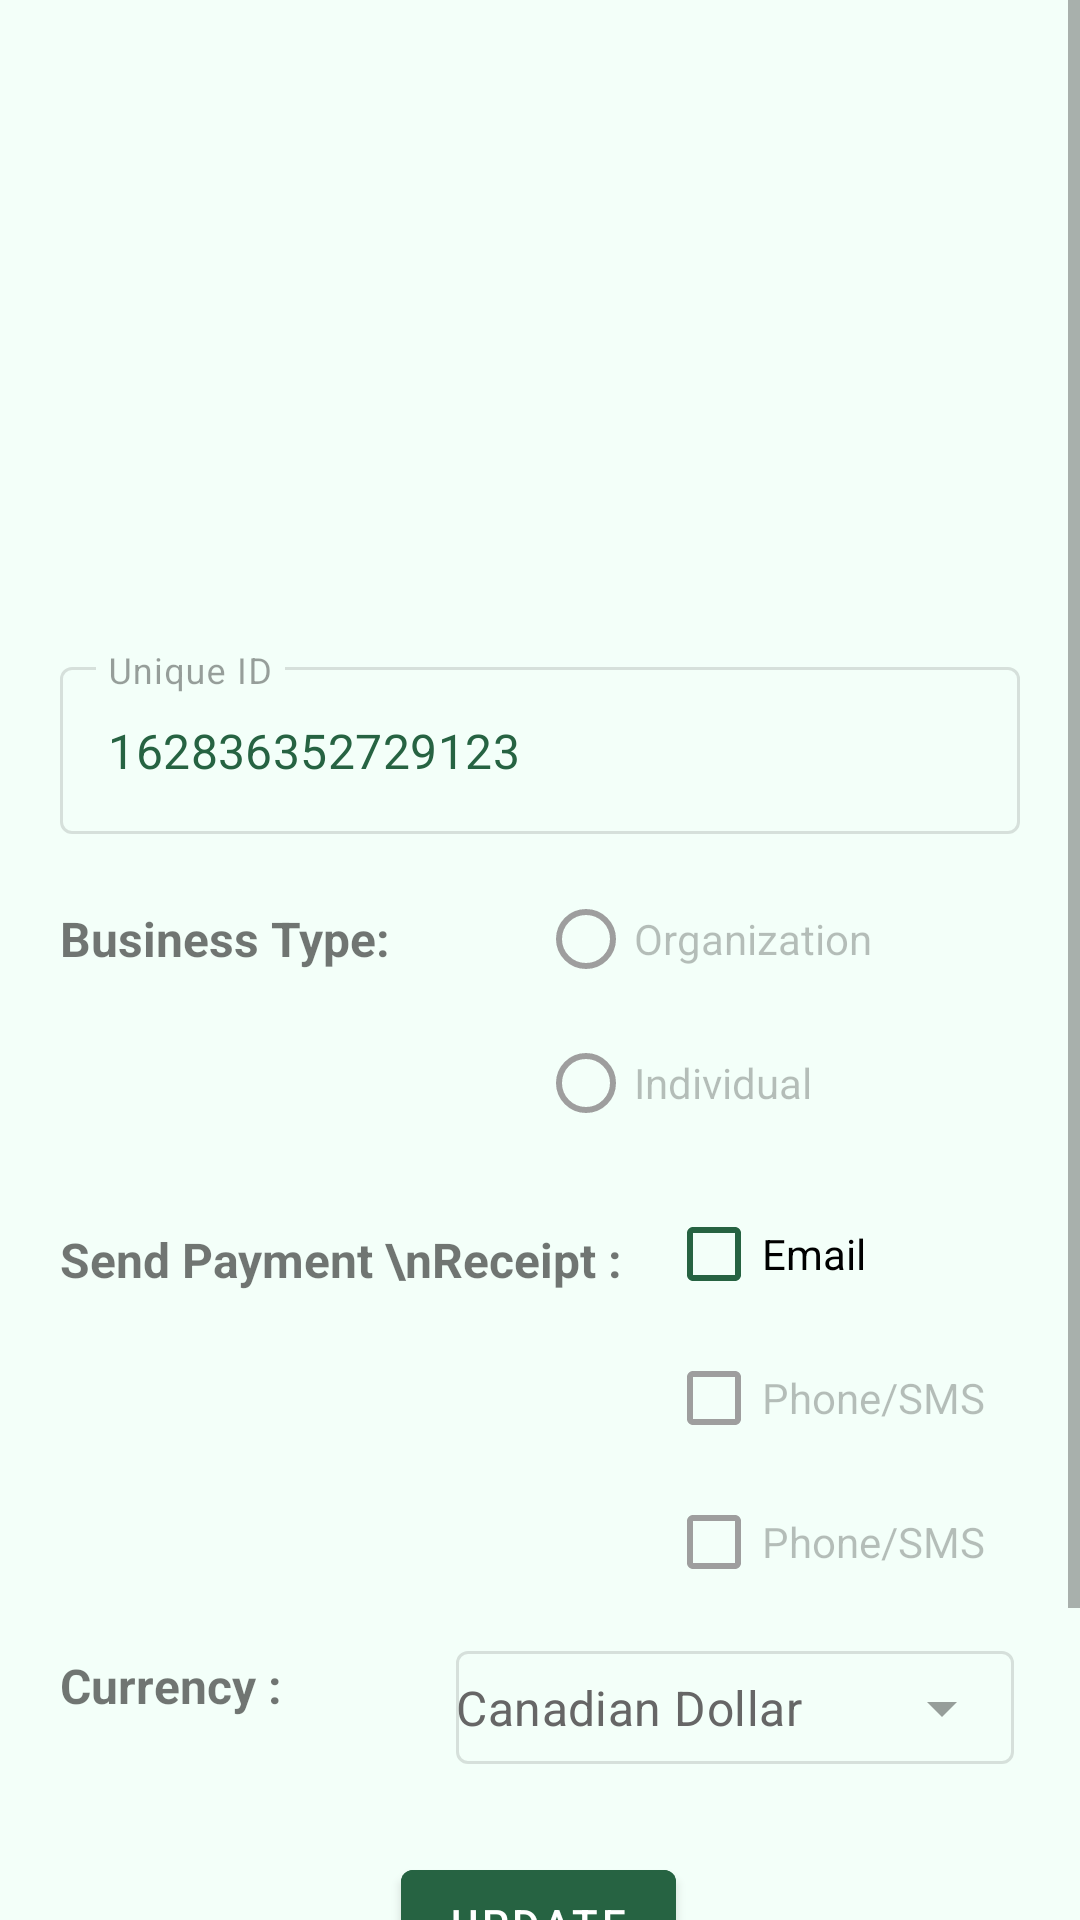

Write the Android layout XML for this screen, with the resource values it uses.
<!-- AndroidManifest.xml: application theme Theme.Mpos -->
<!-- res/layout/fragment_account.xml -->
<?xml version="1.0" encoding="utf-8"?>
<ScrollView
    xmlns:android="http://schemas.android.com/apk/res/android"
    xmlns:app="http://schemas.android.com/apk/res-auto"
    xmlns:tools="http://schemas.android.com/tools"
    android:layout_width="match_parent"
    android:layout_height="match_parent" >

<androidx.constraintlayout.widget.ConstraintLayout
    android:layout_marginBottom="250dp"
    android:layout_margin="20dp"
    android:paddingBottom="60dp"
    android:layout_height="match_parent"
    android:layout_width="match_parent">


    <ImageView
        android:id="@+id/imageView4"
        android:layout_width="120dp"
        android:layout_height="120dp"
        app:layout_constraintBottom_toBottomOf="parent"
        app:layout_constraintEnd_toEndOf="parent"
        app:layout_constraintHorizontal_bias="0.498"
        app:layout_constraintStart_toStartOf="parent"
        app:layout_constraintTop_toTopOf="parent"
        app:layout_constraintVertical_bias="0.0"
        app:srcCompat="@drawable/name_initial_circle_baground" />

    <TextView
        android:id="@+id/nameInitials_tv"
        android:layout_width="wrap_content"
        android:layout_height="wrap_content"
        android:text=""
        android:textSize="40dp"
        android:textStyle="bold"
        android:textColor="@color/white"
        app:layout_constraintBottom_toBottomOf="@+id/imageView4"
        app:layout_constraintEnd_toEndOf="@+id/imageView4"
        app:layout_constraintStart_toStartOf="@+id/imageView4"
        app:layout_constraintTop_toTopOf="@+id/imageView4" />

    <TextView
        android:id="@+id/businessName_tv"
        android:layout_width="wrap_content"
        android:layout_height="wrap_content"
        android:layout_marginTop="8dp"
        android:text=""
        android:textSize="20sp"
        android:textColor="@color/black"
        android:textStyle="bold"
        app:layout_constraintEnd_toEndOf="parent"
        app:layout_constraintStart_toStartOf="parent"
        app:layout_constraintTop_toBottomOf="@+id/imageView4" />

    <com.google.android.material.textfield.TextInputLayout
        android:id="@+id/outlinedTextField"
        style="@style/Widget.MaterialComponents.TextInputLayout.OutlinedBox"
        android:layout_width="match_parent"
        android:layout_height="wrap_content"
        android:enabled="false"
        android:hint="Unique ID"
        app:layout_constraintBottom_toBottomOf="parent"
        app:layout_constraintEnd_toEndOf="parent"
        app:layout_constraintHorizontal_bias="0.0"
        app:layout_constraintStart_toStartOf="parent"
        app:layout_constraintTop_toBottomOf="@+id/businessName_tv"
        app:layout_constraintVertical_bias="0.09">

        <com.google.android.material.textfield.TextInputEditText
            android:layout_width="match_parent"
            android:layout_height="match_parent"
            android:text="162836352729123" />

    </com.google.android.material.textfield.TextInputLayout>

    <TextView
        android:id="@+id/businessType_tv"
        android:layout_width="wrap_content"
        android:layout_height="wrap_content"
        android:layout_marginTop="24dp"
        android:text="Business Type: "
        android:textSize="16sp"
        android:textStyle="bold"
        app:layout_constraintStart_toStartOf="parent"
        app:layout_constraintTop_toBottomOf="@+id/outlinedTextField" />

    <RadioGroup
        android:id="@+id/radioGroup"
        android:layout_width="150dp"
        android:layout_height="wrap_content"
        android:layout_marginTop="11dp"
        android:checkedButton="@+id/radio_button_1"
        app:layout_constraintEnd_toEndOf="parent"
        app:layout_constraintHorizontal_bias="0.719"
        app:layout_constraintStart_toEndOf="@+id/businessType_tv"
        app:layout_constraintTop_toBottomOf="@+id/outlinedTextField">

        <RadioButton
            android:id="@+id/organization_rb"
            android:enabled="false"
            android:layout_width="match_parent"
            android:layout_height="match_parent"
            android:layout_marginHorizontal="5dp"
            android:text="Organization" />

        <RadioButton
            android:id="@+id/individual_rb"
            android:layout_width="match_parent"
            android:enabled="false"
            android:layout_height="match_parent"
            android:layout_marginHorizontal="5dp"
            android:text="Individual" />
    </RadioGroup>

    <TextView
        android:id="@+id/sendPaymentReceipt_tv"
        android:layout_width="wrap_content"
        android:layout_height="wrap_content"
        android:layout_marginTop="24dp"
        android:text="Send Payment \nReceipt : "
        android:textSize="16sp"
        android:textStyle="bold"
        app:layout_constraintStart_toStartOf="parent"
        app:layout_constraintTop_toBottomOf="@+id/radioGroup" />

    <LinearLayout
        android:id="@+id/linearLayout"
        android:layout_width="wrap_content"
        android:layout_height="wrap_content"
        android:layout_marginTop="4dp"
        android:orientation="vertical"
        android:padding="5dp"
        app:layout_constraintEnd_toEndOf="parent"
        app:layout_constraintHorizontal_bias="0.458"
        app:layout_constraintStart_toEndOf="@+id/sendPaymentReceipt_tv"
        app:layout_constraintTop_toBottomOf="@+id/radioGroup">

        <CheckBox
            android:id="@+id/email_cb"
            android:layout_width="match_parent"
            android:layout_height="match_parent"
            android:buttonTint="@color/primary"
            android:checked="false"
            android:enabled="true"
            android:text="Email"
            tools:layout_editor_absoluteX="0dp"
            tools:layout_editor_absoluteY="16dp" />

        <CheckBox
            android:layout_width="match_parent"
            android:layout_height="match_parent"
            android:checked="false"
            android:enabled="false"
            android:text="Phone/SMS"
            tools:layout_editor_absoluteX="0dp"
            tools:layout_editor_absoluteY="16dp" />

        <CheckBox
            android:layout_width="match_parent"
            android:layout_height="match_parent"
            android:checked="false"
            android:enabled="false"
            android:text="Phone/SMS"
            tools:layout_editor_absoluteX="0dp"
            tools:layout_editor_absoluteY="16dp" />

    </LinearLayout>

    <TextView
        android:id="@+id/currency_tv"
        android:layout_width="wrap_content"
        android:layout_height="wrap_content"
        android:layout_marginTop="8dp"
        android:text="Currency :"
        android:textSize="16sp"
        android:textStyle="bold"
        app:layout_constraintStart_toStartOf="parent"
        app:layout_constraintTop_toBottomOf="@+id/linearLayout" />

    <com.google.android.material.textfield.TextInputLayout
        android:id="@+id/menu"
        style="@style/Widget.MaterialComponents.TextInputLayout.OutlinedBox.ExposedDropdownMenu"
        android:layout_width="190dp"
        android:layout_height="47dp"
        android:enabled="false"
        android:padding="2dp"
        app:counterTextColor="@color/grey"
        app:layout_constraintEnd_toEndOf="parent"
        app:layout_constraintHorizontal_bias="1.0"
        app:layout_constraintStart_toEndOf="@+id/currency_tv"
        app:layout_constraintTop_toBottomOf="@+id/linearLayout">

        <AutoCompleteTextView
            android:layout_width="match_parent"
            android:layout_height="match_parent"
            android:inputType="none"
            android:padding="0dp"
            android:text="Canadian Dollar"
            android:textColor="@color/grey"
            tools:ignore="TouchTargetSizeCheck" />

    </com.google.android.material.textfield.TextInputLayout>

    <Button
        android:id="@+id/button2"
        android:layout_width="wrap_content"
        android:layout_height="wrap_content"
        android:layout_marginTop="24dp"
        android:backgroundTint="@color/primary"
        android:text="Update"
        android:textColor="@color/white"
        app:layout_constraintBottom_toBottomOf="parent"
        app:layout_constraintEnd_toEndOf="parent"
        app:layout_constraintHorizontal_bias="0.498"
        app:layout_constraintStart_toStartOf="parent"
        app:layout_constraintTop_toBottomOf="@+id/menu"
        app:layout_constraintVertical_bias="0.078" />

    <TextView
        android:id="@+id/textView8"
        android:layout_width="wrap_content"
        android:layout_height="wrap_content"
        android:layout_marginTop="20dp"
        android:text="Do you want to "
        app:layout_constraintBottom_toBottomOf="parent"
        app:layout_constraintEnd_toEndOf="parent"
        app:layout_constraintHorizontal_bias="0.392"
        app:layout_constraintStart_toStartOf="parent"
        app:layout_constraintTop_toBottomOf="@+id/button2"
        app:layout_constraintVertical_bias="0.0" />

    <TextView
        android:id="@+id/textView14"
        android:layout_width="wrap_content"
        android:layout_height="wrap_content"
        android:text="Logout?"
        android:textColor="@color/primary"
        android:textStyle="bold"
        app:layout_constraintBottom_toBottomOf="@+id/textView8"
        app:layout_constraintEnd_toEndOf="parent"
        app:layout_constraintHorizontal_bias="0.0"
        app:layout_constraintStart_toEndOf="@+id/textView8"
        app:layout_constraintTop_toTopOf="@+id/textView8"
        app:layout_constraintVertical_bias="0.0" />

</androidx.constraintlayout.widget.ConstraintLayout>

</ScrollView>
<!-- resources referenced by this layout -->
<resources>
  <color name="black">#000000</color>
  <color name="grey">#ff666666</color>
  <color name="primary">#ff266342</color>
  <color name="white">#FFFFFFFF</color>
  <style name="Theme.Mpos" parent="Theme.MaterialComponents.Light.NoActionBar">
          
          <item name="android:forceDarkAllowed" tools:targetApi="q">false</item>
          <item name="colorPrimary">@color/primary</item>
          <item name="colorPrimaryVariant">@color/grey</item>
          <item name="colorOnPrimary">@color/white</item>
          <item name="android:textColorPrimary">@color/primary</item>
          <item name="android:windowBackground">@color/baground</item>
          
          <item name="colorSecondary">@color/secondary</item>
          <item name="colorSecondaryVariant">@color/white</item>
          <item name="colorOnSecondary">@color/black</item>
          <item name="backgroundColor">@color/white</item>
          
          <item name="android:statusBarColor">@color/secondary</item>
          
      </style>
  <color name="baground">#ffF3FFF9</color>
  <color name="secondary">#ffC3EDD9</color>
</resources>
